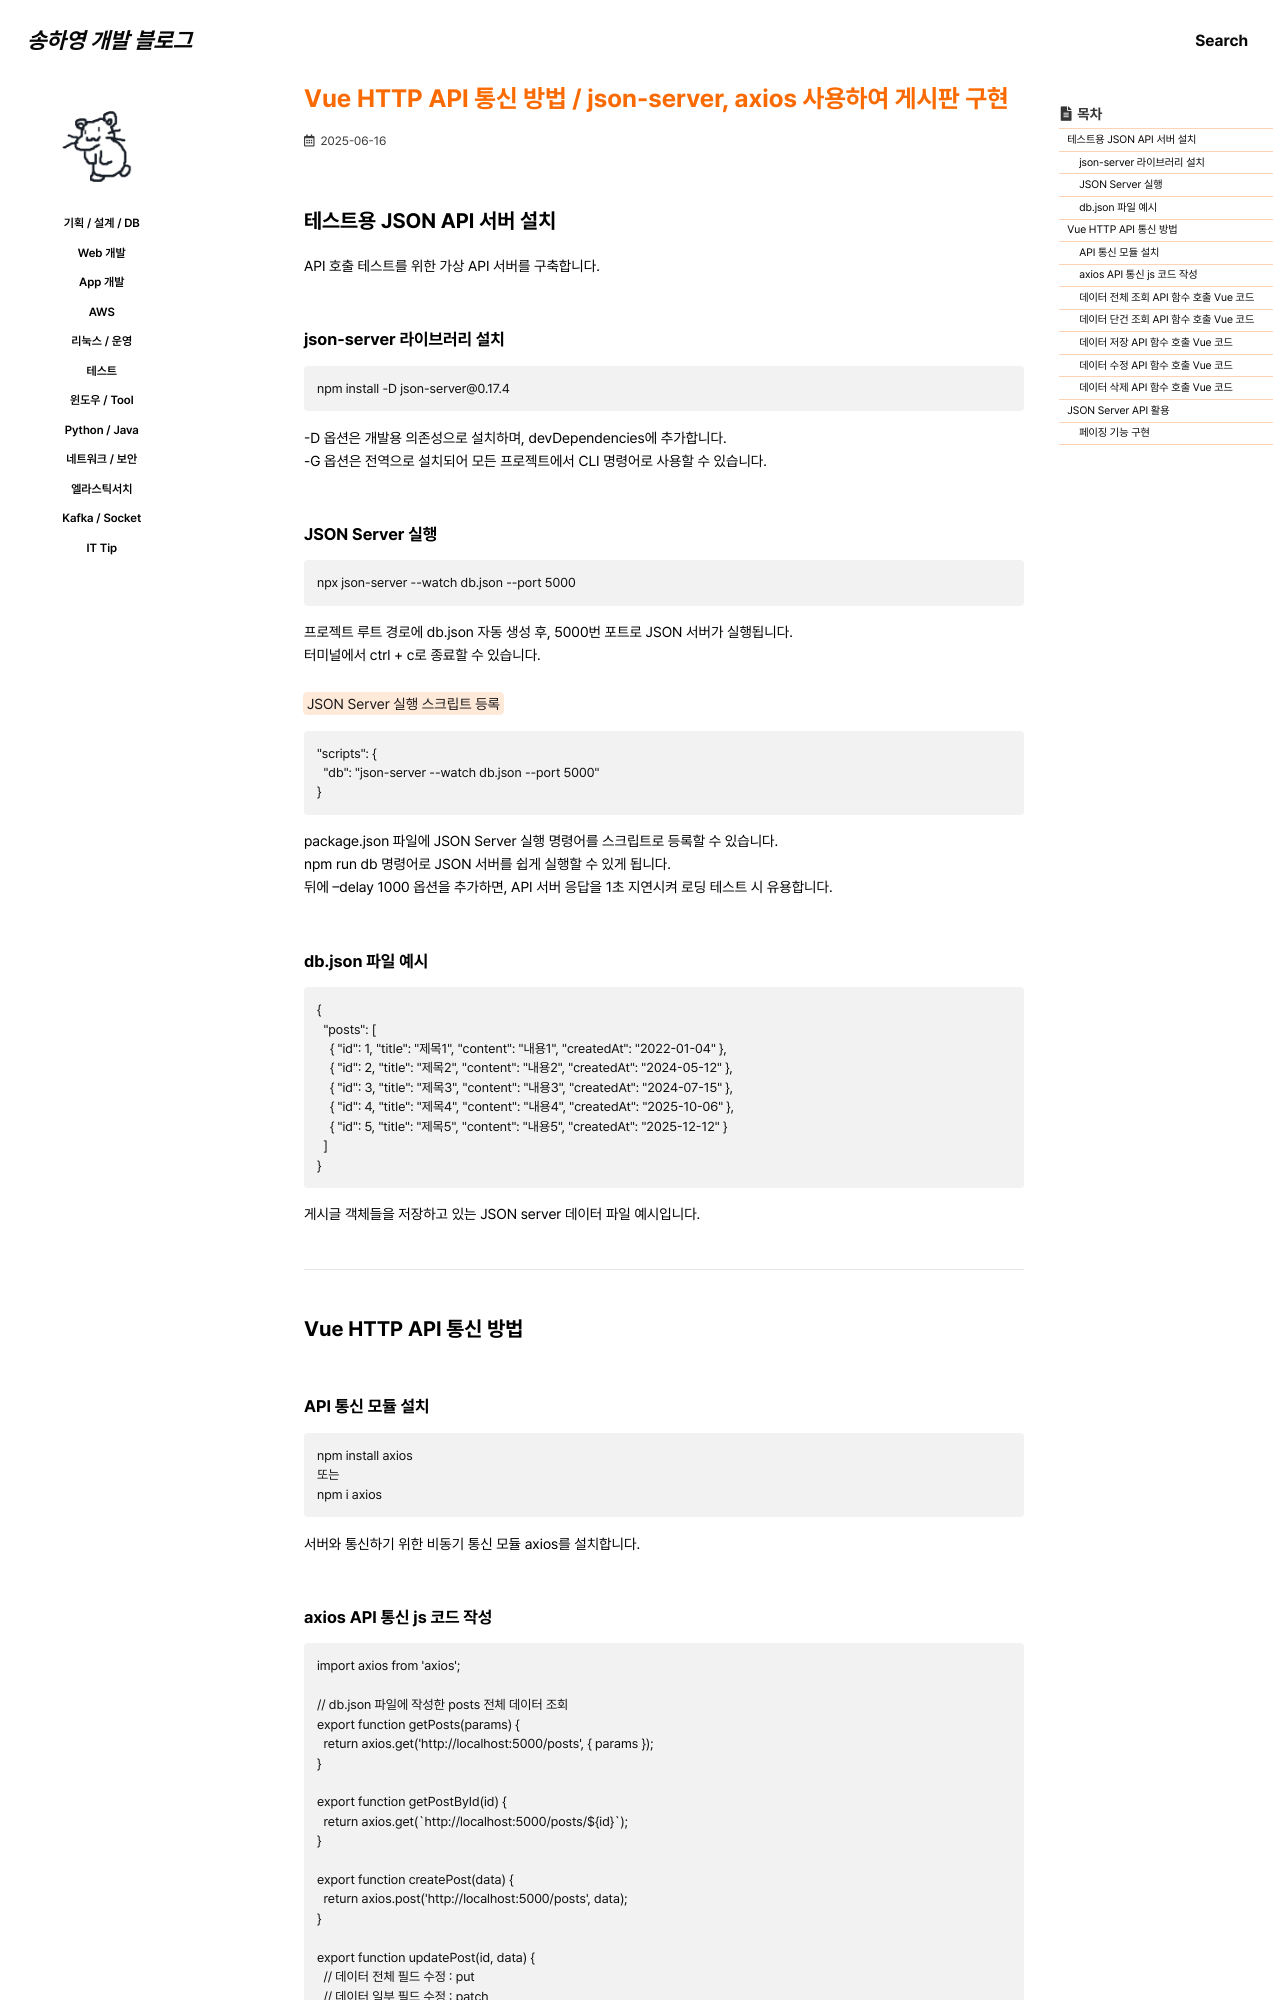

repository: 0songha0/0songha0.github.io · page: web-dev/2025-06-16-1.html · generator: jekyll

---
title: "Vue HTTP API 통신 방법 / json-server, axios 사용하여 게시판 구현"
excerpt: ""

categories:
   - web-dev
tags:
  - []

permalink: /web-dev/2025-06-16-1

toc: true
toc_sticky: true
 
date: 2025-06-16
last_modified_at: 2025-06-16
---

## 테스트용 JSON API 서버 설치

API 호출 테스트를 위한 가상 API 서버를 구축합니다.

### json-server 라이브러리 설치
```
npm install -D json-server@0.17.4
```
-D 옵션은 개발용 의존성으로 설치하며, devDependencies에 추가합니다.  
-G 옵션은 전역으로 설치되어 모든 프로젝트에서 CLI 명령어로 사용할 수 있습니다.

### JSON Server 실행
```
npx json-server --watch db.json --port 5000
```
프로젝트 루트 경로에 db.json 자동 생성 후, 5000번 포트로 JSON 서버가 실행됩니다.  
터미널에서 ctrl + c로 종료할 수 있습니다.

<mark>JSON Server 실행 스크립트 등록</mark>
```
"scripts": {
  "db": "json-server --watch db.json --port 5000"
}
```
package.json 파일에 JSON Server 실행 명령어를 스크립트로 등록할 수 있습니다.  
npm run db 명령어로 JSON 서버를 쉽게 실행할 수 있게 됩니다.  
뒤에 --delay 1000 옵션을 추가하면, API 서버 응답을 1초 지연시켜 로딩 테스트 시 유용합니다.

### db.json 파일 예시
```
{
  "posts": [
    { "id": 1, "title": "제목1", "content": "내용1", "createdAt": "2022-01-04" },
    { "id": 2, "title": "제목2", "content": "내용2", "createdAt": "2024-05-12" },
    { "id": 3, "title": "제목3", "content": "내용3", "createdAt": "2024-07-15" },
    { "id": 4, "title": "제목4", "content": "내용4", "createdAt": "2025-10-06" },
    { "id": 5, "title": "제목5", "content": "내용5", "createdAt": "2025-12-12" }
  ]
}
```
게시글 객체들을 저장하고 있는 JSON server 데이터 파일 예시입니다.

---

## Vue HTTP API 통신 방법

### API 통신 모듈 설치
```
npm install axios
또는
npm i axios
```
서버와 통신하기 위한 비동기 통신 모듈 axios를 설치합니다.
